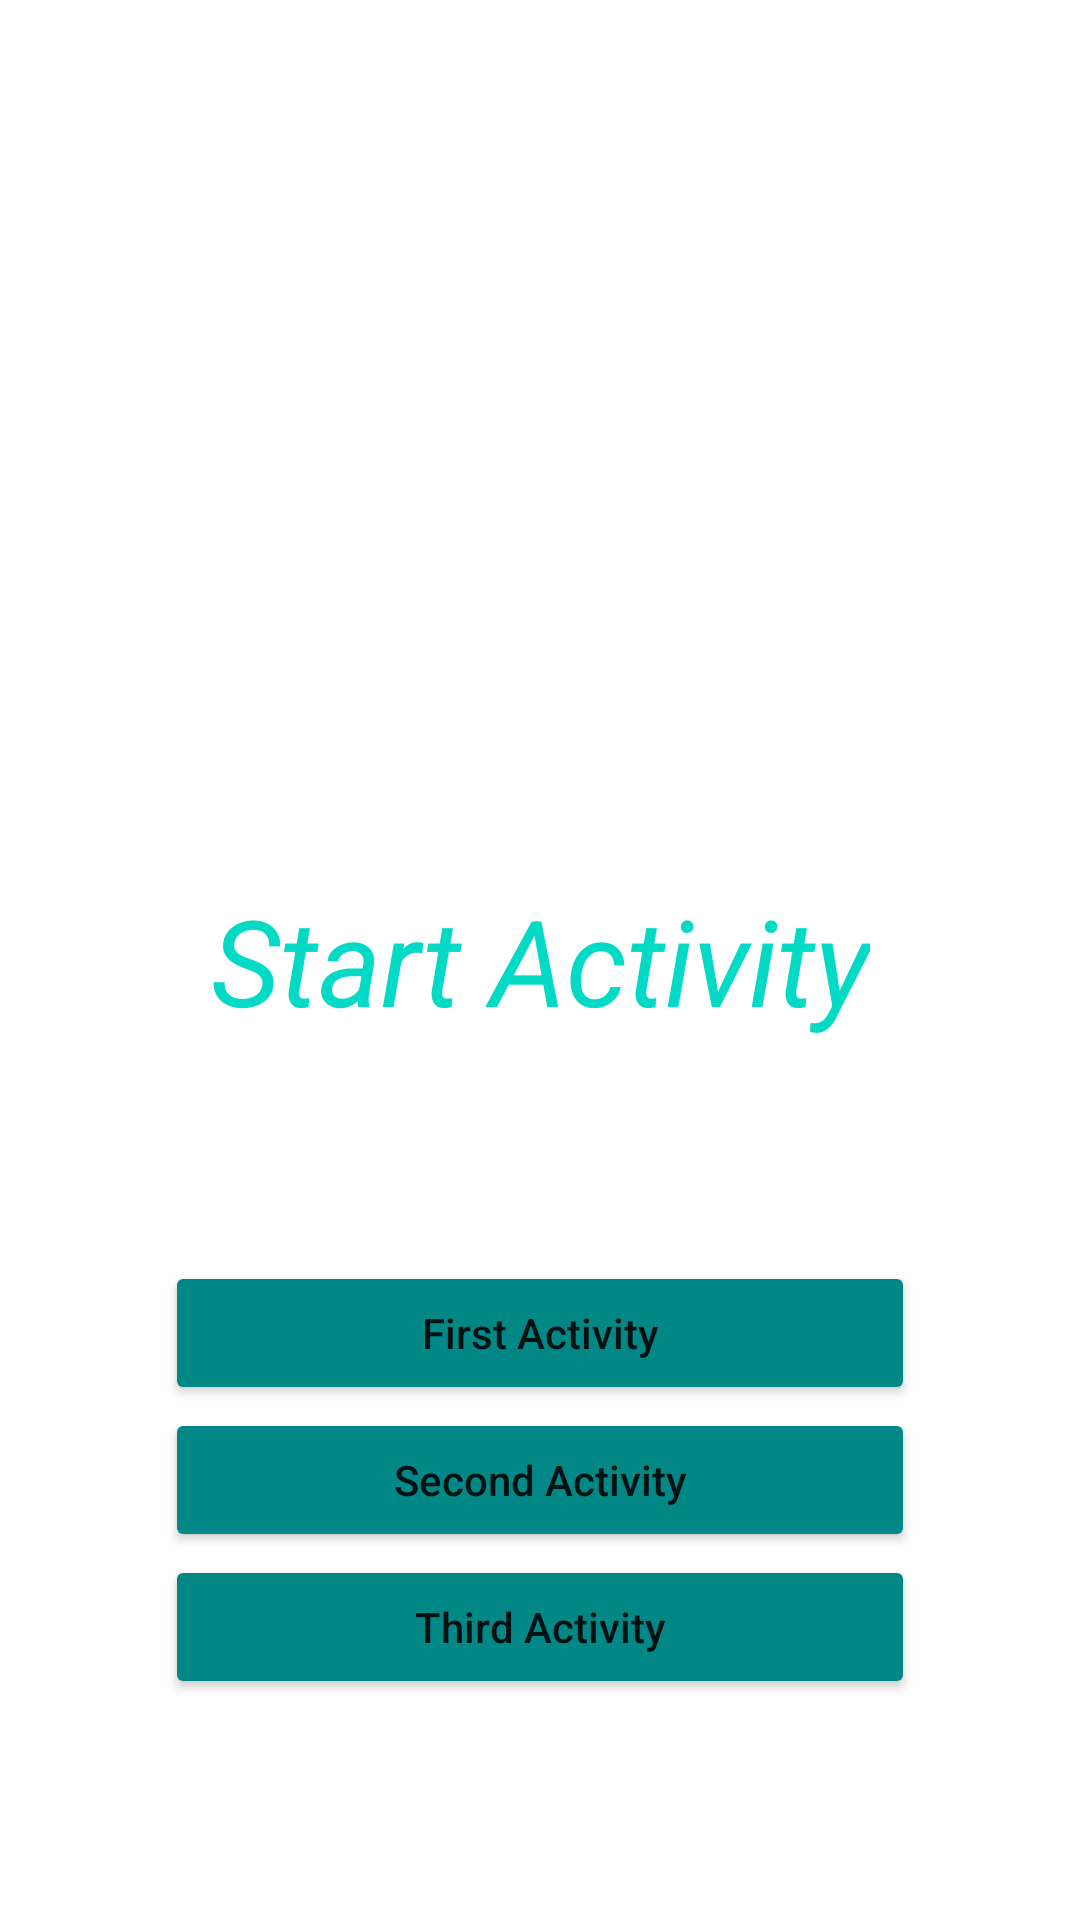

Layout XML and referenced resources for this Android screen:
<!-- AndroidManifest.xml: application theme Theme.HomeWorkKotlin_12 -->
<!-- res/layout/activity_main.xml -->
<?xml version="1.0" encoding="utf-8"?>
<androidx.constraintlayout.widget.ConstraintLayout xmlns:android="http://schemas.android.com/apk/res/android"
    xmlns:app="http://schemas.android.com/apk/res-auto"
    xmlns:tools="http://schemas.android.com/tools"
    android:layout_width="match_parent"
    android:layout_height="match_parent"
    tools:context=".MainActivity">

    <TextView
        android:id="@+id/tv_start_activity"
        android:layout_width="wrap_content"
        android:layout_height="wrap_content"
        android:text="Start Activity"
        android:textSize="40sp"
        android:textStyle="italic"
        android:textColor="@color/teal_200"
        app:layout_constraintBottom_toBottomOf="parent"
        app:layout_constraintEnd_toEndOf="parent"
        app:layout_constraintStart_toStartOf="parent"
        app:layout_constraintTop_toTopOf="parent" />

    <Button
        android:id="@+id/btn_go_to_1_activity"
        android:layout_width="250dp"
        android:layout_height="wrap_content"
        app:layout_constraintStart_toStartOf="parent"
        app:layout_constraintBottom_toBottomOf="parent"
        app:layout_constraintEnd_toEndOf="parent"
        android:backgroundTint="@color/teal_700"
        app:layout_constraintVertical_bias="0.3"
        android:text="First Activity"
        android:textAllCaps="false"
        app:layout_constraintTop_toBottomOf="@id/tv_start_activity" />

    <Button
        android:id="@+id/btn_go_to_2_activity"
        android:layout_width="250dp"
        android:layout_height="wrap_content"
        app:layout_constraintStart_toStartOf="parent"
        app:layout_constraintBottom_toBottomOf="parent"
        app:layout_constraintEnd_toEndOf="parent"
        android:backgroundTint="@color/teal_700"
        app:layout_constraintVertical_bias="0.5"
        android:text="Second Activity"
        android:textAllCaps="false"
        app:layout_constraintTop_toBottomOf="@id/tv_start_activity" />

    <Button
        android:id="@+id/btn_go_to_3_activity"
        android:layout_width="250dp"
        android:layout_height="wrap_content"
        app:layout_constraintStart_toStartOf="parent"
        app:layout_constraintBottom_toBottomOf="parent"
        app:layout_constraintEnd_toEndOf="parent"
        android:backgroundTint="@color/teal_700"
        app:layout_constraintVertical_bias="0.7"
        android:text="Third Activity"
        android:textAllCaps="false"
        app:layout_constraintTop_toBottomOf="@id/tv_start_activity" />

</androidx.constraintlayout.widget.ConstraintLayout>
<!-- resources referenced by this layout -->
<resources>
  <color name="teal_200">#FF03DAC5</color>
  <color name="teal_700">#FF018786</color>
  <style name="Theme.HomeWorkKotlin_12" parent="Theme.MaterialComponents.DayNight.NoActionBar">
          
          <item name="colorPrimary">@color/purple_500</item>
          <item name="colorPrimaryVariant">@color/purple_700</item>
          <item name="colorOnPrimary">@color/white</item>
          
          <item name="colorSecondary">@color/teal_200</item>
          <item name="colorSecondaryVariant">@color/teal_700</item>
          <item name="colorOnSecondary">@color/black</item>
          
          <item name="android:statusBarColor">?attr/colorPrimaryVariant</item>
          
      </style>
  <color name="purple_500">#FF6200EE</color>
  <color name="purple_700">#FF3700B3</color>
  <color name="white">#FFFFFFFF</color>
  <color name="black">#FF000000</color>
</resources>
